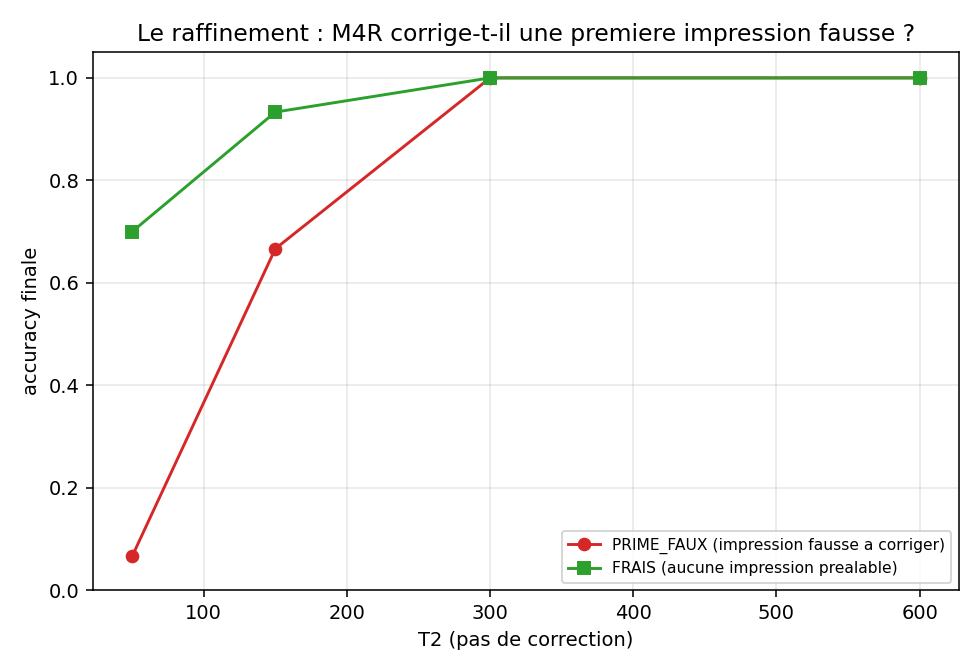

The data file committed next to this chart (first rows):
t2, acc_primed, acc_fresh, cout_cicatrice
50, 0.06667, 0.7, 0.6333
150, 0.6667, 0.9333, 0.2667
300, 1, 1, 0.000000
600, 1, 1, 0.000000
